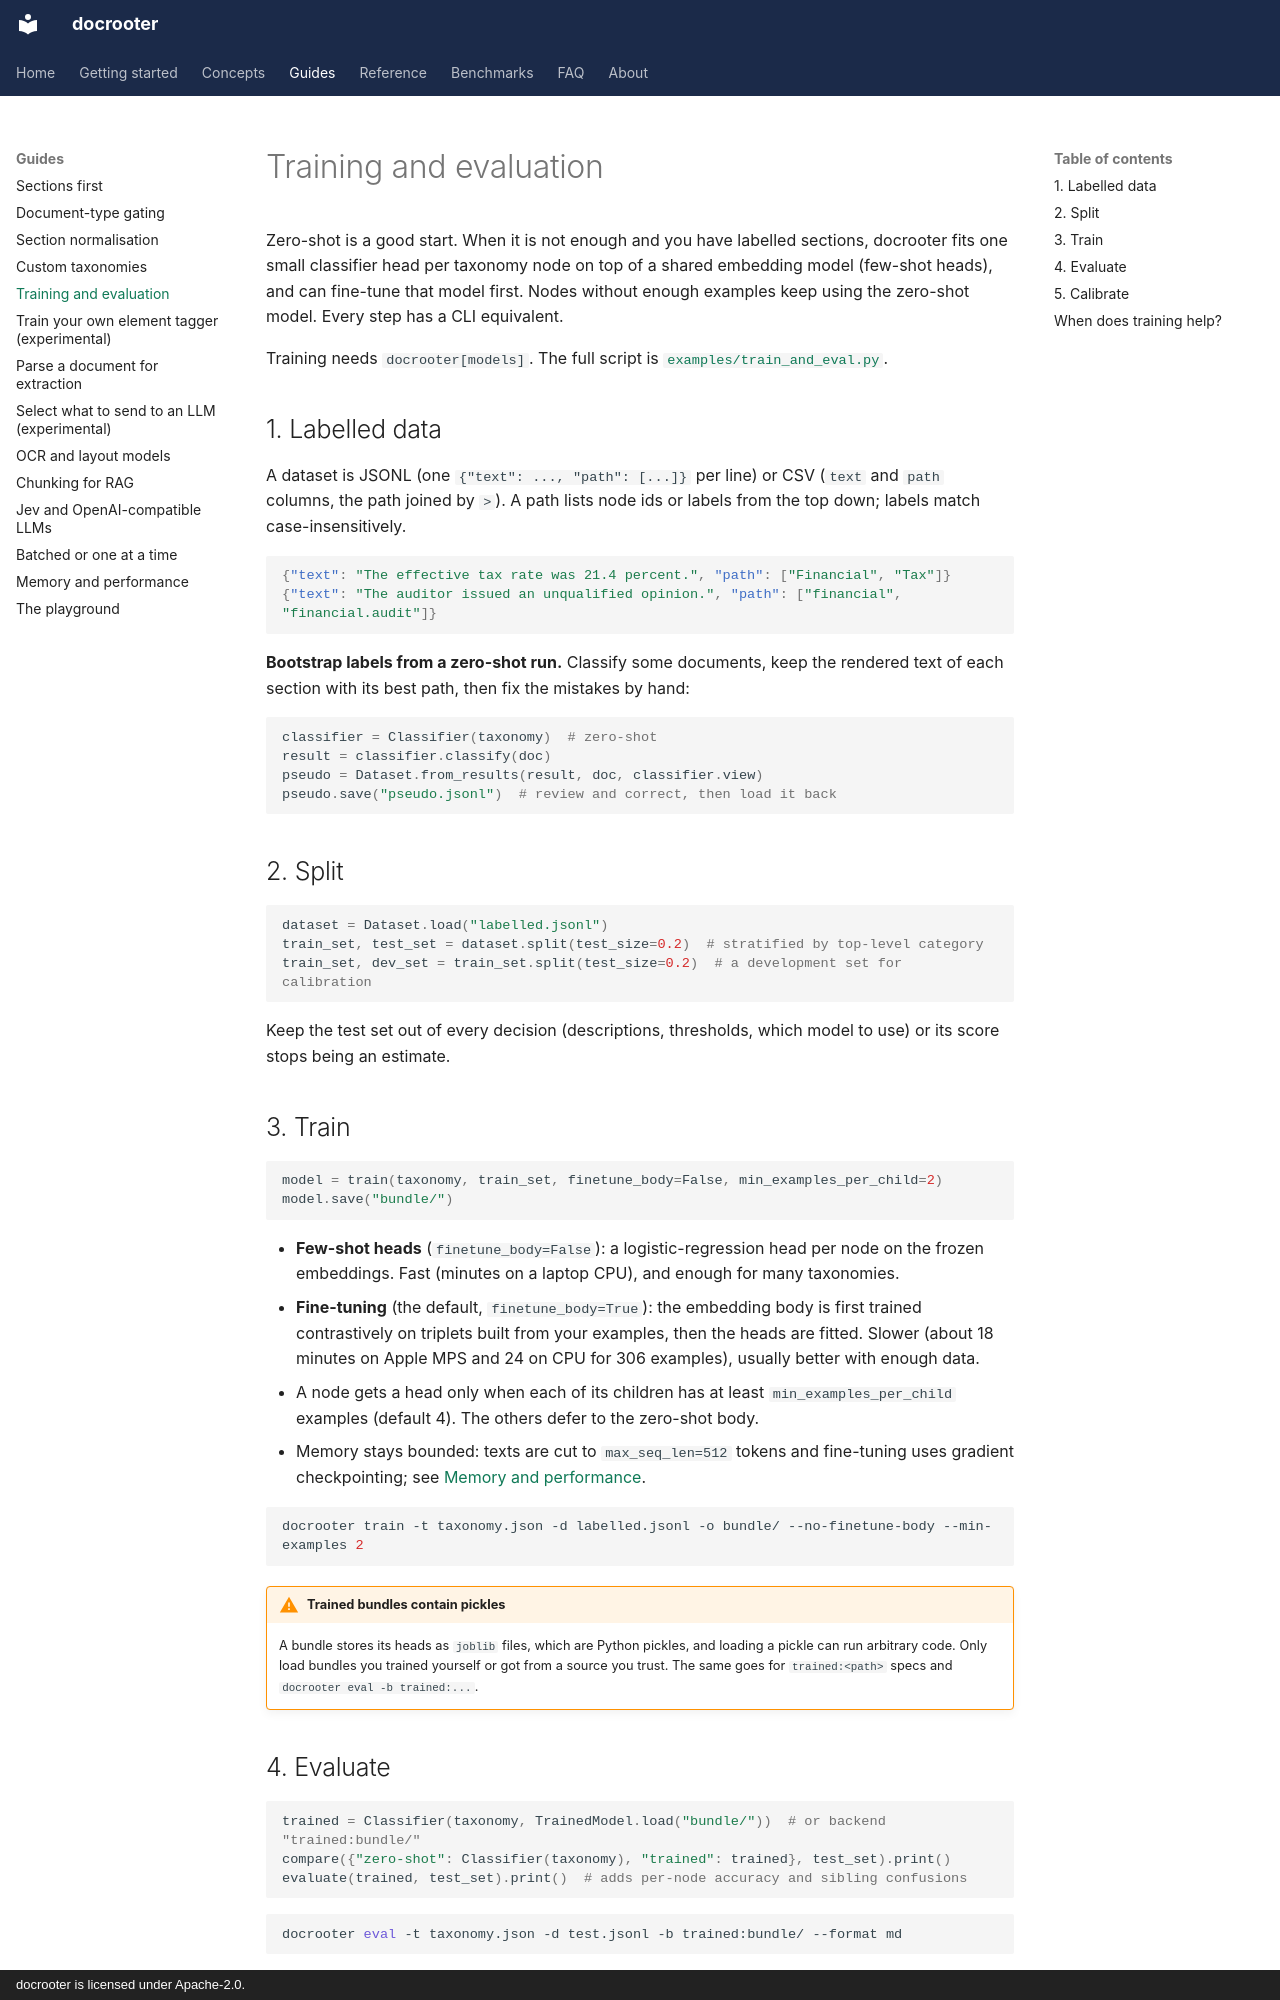

repository: LandoCole/docrooter · page: guides/training-evaluation/index.html · generator: mkdocs · copyright: docrooter is licensed under Apache-2.0.

# Training and evaluation

Zero-shot is a good start. When it is not enough and you have labelled sections, docrooter fits
one small classifier head per taxonomy node on top of a shared embedding model (few-shot heads),
and can fine-tune that model first. Nodes without enough examples keep using the zero-shot
model. Every step has a CLI equivalent.

Training needs `docrooter[models]`. The full script is
[`examples/train_and_eval.py`](../../../examples/train_and_eval.py).

## 1. Labelled data

A dataset is JSONL (one `{"text": ..., "path": [...]}` per line) or CSV (`text` and `path`
columns, the path joined by `>`). A path lists node ids or labels from the top down; labels
match case-insensitively.

```json
{"text": "The effective tax rate was 21.4 percent.", "path": ["Financial", "Tax"]}
{"text": "The auditor issued an unqualified opinion.", "path": ["financial", "financial.audit"]}
```

**Bootstrap labels from a zero-shot run.** Classify some documents, keep the rendered text of
each section with its best path, then fix the mistakes by hand:

```python
classifier = Classifier(taxonomy)  # zero-shot
result = classifier.classify(doc)
pseudo = Dataset.from_results(result, doc, classifier.view)
pseudo.save("pseudo.jsonl")  # review and correct, then load it back
```

## 2. Split

```python
dataset = Dataset.load("labelled.jsonl")
train_set, test_set = dataset.split(test_size=0.2)  # stratified by top-level category
train_set, dev_set = train_set.split(test_size=0.2)  # a development set for calibration
```

Keep the test set out of every decision (descriptions, thresholds, which model to use) or its
score stops being an estimate.

## 3. Train

```python
model = train(taxonomy, train_set, finetune_body=False, min_examples_per_child=2)
model.save("bundle/")
```

- **Few-shot heads** (`finetune_body=False`): a logistic-regression head per node on the frozen
  embeddings. Fast (minutes on a laptop CPU), and enough for many taxonomies.
- **Fine-tuning** (the default, `finetune_body=True`): the embedding body is first trained
  contrastively on triplets built from your examples, then the heads are fitted. Slower (about
  18 minutes on Apple MPS and 24 on CPU for 306 examples), usually better with enough data.
- A node gets a head only when each of its children has at least `min_examples_per_child`
  examples (default 4). The others defer to the zero-shot body.
- Memory stays bounded: texts are cut to `max_seq_len=512` tokens and fine-tuning uses gradient
  checkpointing; see [Memory and performance](memory-performance.md).

```bash
docrooter train -t taxonomy.json -d labelled.jsonl -o bundle/ --no-finetune-body --min-examples 2
```

!!! warning "Trained bundles contain pickles"
    A bundle stores its heads as `joblib` files, which are Python pickles, and loading a pickle
    can run arbitrary code. Only load bundles you trained yourself or got from a source you
    trust. The same goes for `trained:<path>` specs and `docrooter eval -b trained:...`.
